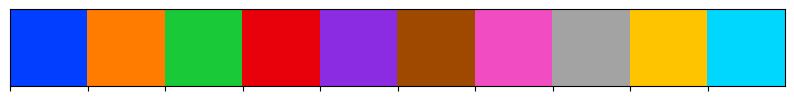

The script that saved this image: (Note: this script raises an exception after producing the figure.)
# Seaborn coloring

import pandas as pd
from matplotlib import pyplot as plt
import seaborn as sns

# Palettes

# Save a palette to a variable:
palette = sns.color_palette("bright")

# Use palplot and pass in the variable:
sns.palplot(palette)


# Set the palette using the name of a palette:
sns.set_palette("Paired")

# Plot a chart:
sns.stripplot(x="day", y="total_bill", data=tips)



# Seaborn allows for styling of matplotlib pltos as well

# Call the sns.set() function 
sns.set()
for col in 'xy':
  plt.hist(data[col], normed=True, alpha=0.5)

# Multiple palette to choose from (deep, muted, pastel, bright, dark and colorblind)

# Set the palette to the "pastel" default palette:
sns.set_palette("pastel")

# plot using the "pastel" palette
sns.stripplot(x="day", y="total_bill", data=tips)


# Color Brewer Palettes

custom_palette = sns.color_palette("Paired", 9)
sns.palplot(custom_palette)

# Qualitative Colors (good for distinct catagorical data)
qualitative_colors = sns.color_palette("Set3", 10)
sns.palplot(qualitative_colors)

# Sequential Palettes (for continuous values that can be put into groups)
sequential_colors = sns.color_palette("RdPu", 10)
sns.palplot(sequential_colors)

# Diverging Palettes (best for datasets that have interesting high and low values)
diverging_colors = sns.color_palette("RdBu", 10)
sns.palplot(diverging_colors)